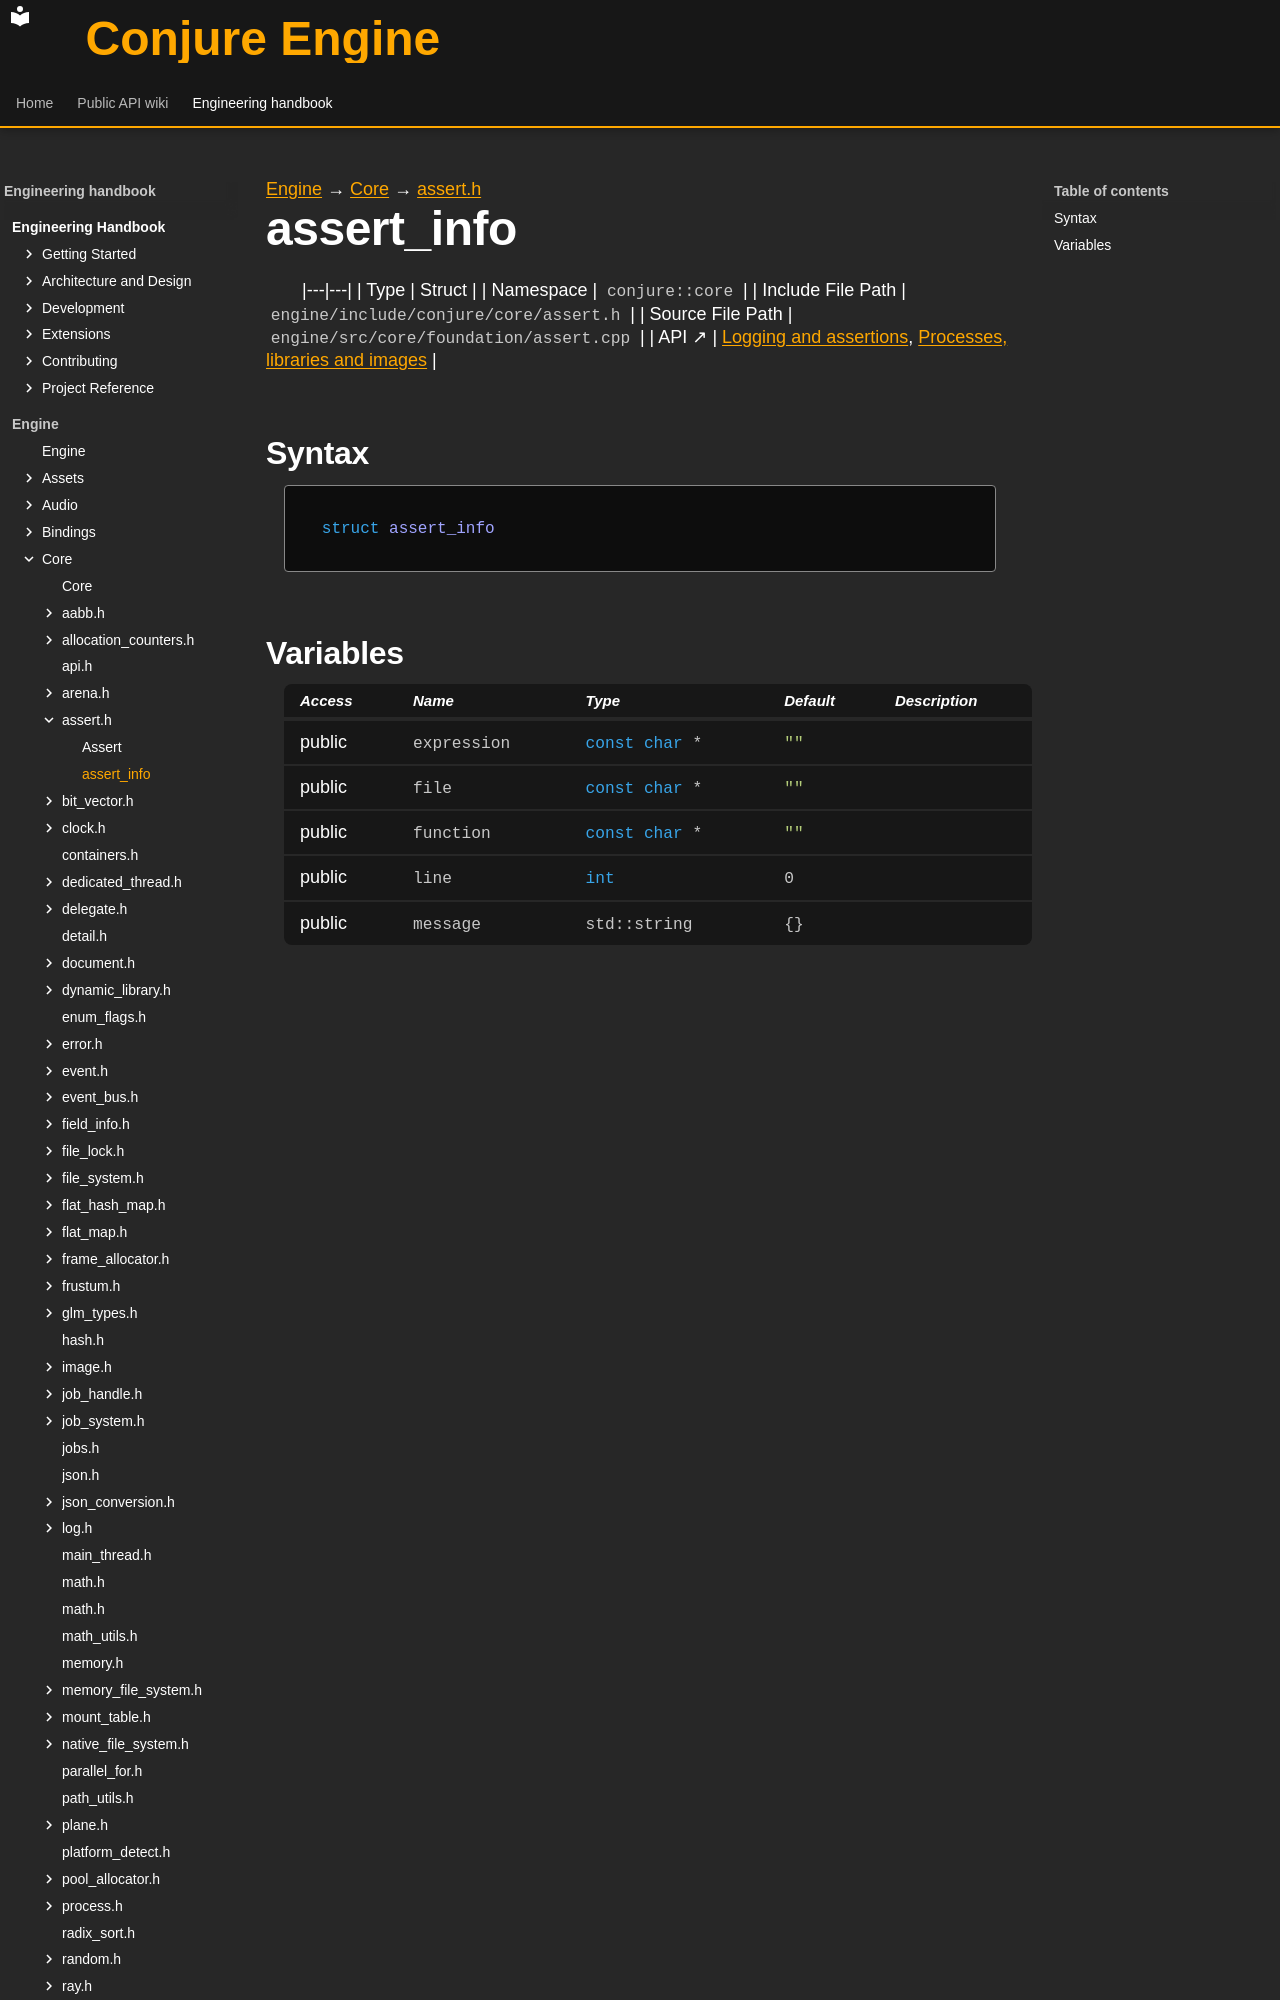

repository: Dozer90/Conjure-Engine · page: handbook/engine/core/assert/assert-info.html · generator: mkdocs

---
kind: struct
---

[Engine](../../../engine.md) → [Core](../../core.md) → [assert.h](../assert.md)

# assert_info
<!-- doc-template:type -->

|---|---|
| Type | Struct |
| Namespace | `conjure::core` |
| Include File Path | `engine/include/conjure/core/assert.h` |
| Source File Path | `engine/src/core/foundation/assert.cpp` |
| API ↗ | [Logging and assertions](../../../../api/core/logging-and-assertions.md), [Processes, libraries and images](../../../../api/core/system.md) |

## Syntax

```cpp
struct assert_info
```
